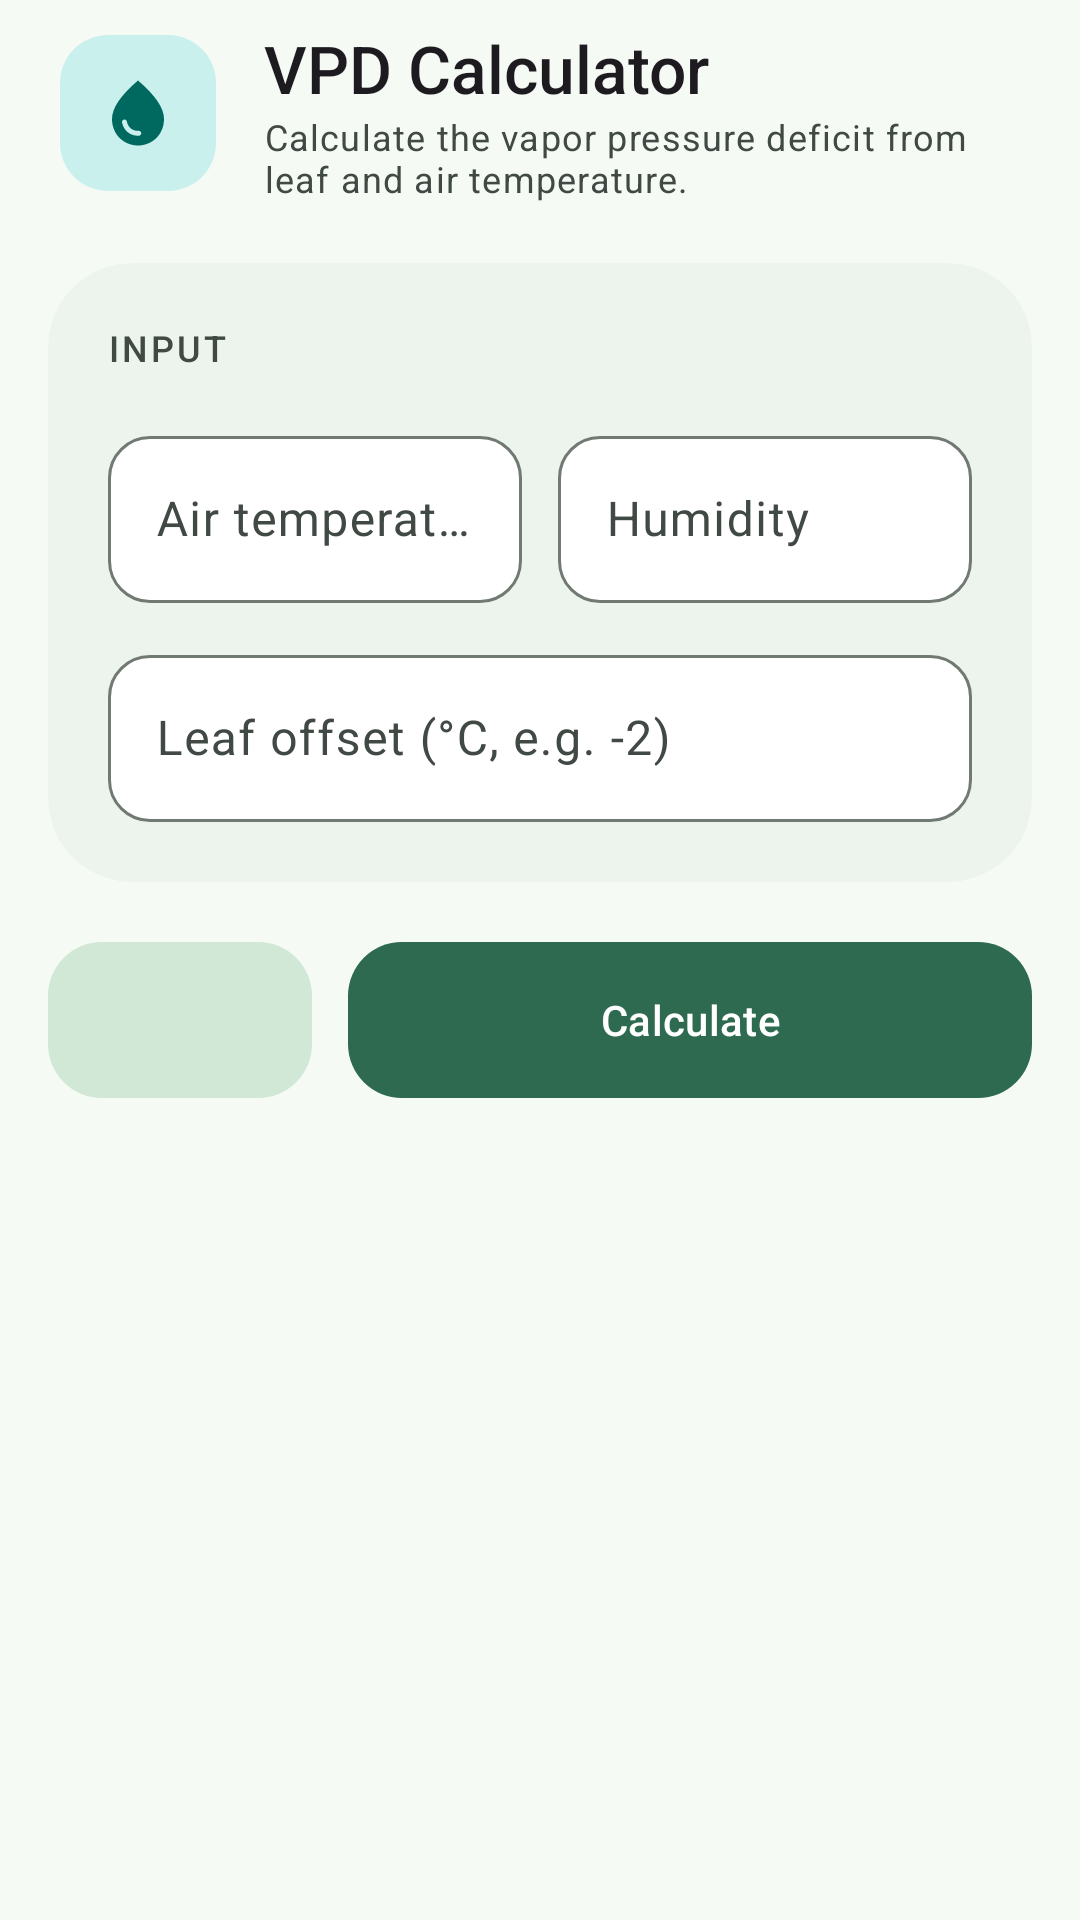

Write the Android layout XML for this screen, with the resource values it uses.
<!-- AndroidManifest.xml: application theme Theme.GrowCalc -->
<!-- res/layout/fragment_vpd.xml -->
<?xml version="1.0" encoding="utf-8"?>
<androidx.core.widget.NestedScrollView xmlns:android="http://schemas.android.com/apk/res/android"
    xmlns:app="http://schemas.android.com/apk/res-auto"
    android:layout_width="match_parent"
    android:layout_height="match_parent"
    android:background="?attr/colorSurface">

    <LinearLayout
        android:layout_width="match_parent"
        android:layout_height="wrap_content"
        android:animateLayoutChanges="true"
        android:orientation="vertical"
        android:paddingStart="16dp"
        android:paddingTop="8dp"
        android:paddingEnd="16dp"
        android:paddingBottom="32dp">

        
        <LinearLayout
            android:layout_width="match_parent"
            android:layout_height="wrap_content"
            android:layout_marginBottom="20dp"
            android:gravity="center_vertical"
            android:orientation="horizontal"
            android:paddingStart="4dp"
            android:paddingEnd="4dp">

            <ImageView
                style="@style/Grow.IconBadge"
                android:backgroundTint="@color/accent_vpd_bg"
                android:src="@drawable/ic_tool_vpd"
                app:tint="@color/accent_vpd" />

            <LinearLayout
                android:layout_width="0dp"
                android:layout_height="wrap_content"
                android:layout_marginStart="16dp"
                android:layout_weight="1"
                android:orientation="vertical">

                <TextView
                    android:layout_width="wrap_content"
                    android:layout_height="wrap_content"
                    android:fontFamily="sans-serif-medium"
                    android:text="@string/tool_vpd_title"
                    android:textAppearance="?attr/textAppearanceTitleLarge" />

                <TextView
                    android:layout_width="wrap_content"
                    android:layout_height="wrap_content"
                    android:text="@string/tool_vpd_desc"
                    android:textAppearance="?attr/textAppearanceBodySmall"
                    android:textColor="?attr/colorOnSurfaceVariant" />
            </LinearLayout>
        </LinearLayout>

        
        <com.google.android.material.card.MaterialCardView
            style="@style/Widget.Grow.Card.Section"
            android:layout_width="match_parent"
            android:layout_height="wrap_content">

            <LinearLayout
                android:layout_width="match_parent"
                android:layout_height="wrap_content"
                android:orientation="vertical">

                <TextView
                    android:layout_width="wrap_content"
                    android:layout_height="wrap_content"
                    android:layout_marginBottom="16dp"
                    android:text="@string/label_eingabe"
                    android:textAppearance="@style/TextAppearance.Grow.Overline" />

                <LinearLayout
                    android:layout_width="match_parent"
                    android:layout_height="wrap_content"
                    android:baselineAligned="false"
                    android:orientation="horizontal">

                    <com.google.android.material.textfield.TextInputLayout
                        android:id="@+id/layoutTempAir"
                        android:layout_width="0dp"
                        android:layout_height="wrap_content"
                        android:layout_marginEnd="6dp"
                        android:layout_weight="1"
                        android:hint="@string/hint_temp_air_short"
                        app:suffixText="°C">

                        <com.google.android.material.textfield.TextInputEditText
                            android:id="@+id/editTempAir"
                            android:layout_width="match_parent"
                            android:layout_height="wrap_content"
                            android:digits="0123456789.,-"
                            android:imeOptions="actionNext"
                            android:inputType="numberDecimal|numberSigned" />
                    </com.google.android.material.textfield.TextInputLayout>

                    <com.google.android.material.textfield.TextInputLayout
                        android:id="@+id/layoutHumidity"
                        android:layout_width="0dp"
                        android:layout_height="wrap_content"
                        android:layout_marginStart="6dp"
                        android:layout_weight="1"
                        android:hint="@string/hint_humidity_short"
                        app:suffixText="%">

                        <com.google.android.material.textfield.TextInputEditText
                            android:id="@+id/editHumidity"
                            android:layout_width="match_parent"
                            android:layout_height="wrap_content"
                            android:digits="0123456789.,"
                            android:imeOptions="actionNext"
                            android:inputType="numberDecimal" />
                    </com.google.android.material.textfield.TextInputLayout>
                </LinearLayout>

                <com.google.android.material.textfield.TextInputLayout
                    android:id="@+id/layoutLeafOffset"
                    android:layout_width="match_parent"
                    android:layout_height="wrap_content"
                    android:layout_marginTop="12dp"
                    android:hint="@string/hint_leaf_offset">

                    <com.google.android.material.textfield.TextInputEditText
                        android:id="@+id/editLeafOffset"
                        android:layout_width="match_parent"
                        android:layout_height="wrap_content"
                        android:digits="0123456789.,-"
                        android:imeOptions="actionDone"
                        android:inputType="numberDecimal|numberSigned" />
                </com.google.android.material.textfield.TextInputLayout>
            </LinearLayout>
        </com.google.android.material.card.MaterialCardView>

        
        <LinearLayout
            android:layout_width="match_parent"
            android:layout_height="wrap_content"
            android:layout_marginTop="16dp"
            android:orientation="horizontal">

            <com.google.android.material.button.MaterialButton
                android:id="@+id/btnZuruecksetzen"
                style="@style/Widget.Grow.Button.Tonal"
                android:layout_width="wrap_content"
                android:layout_height="wrap_content"
                android:contentDescription="@string/btn_zuruecksetzen"
                android:paddingStart="20dp"
                android:paddingEnd="20dp"
                app:icon="@drawable/ic_refresh"
                app:iconPadding="0dp" />

            <com.google.android.material.button.MaterialButton
                android:id="@+id/btnBerechnen"
                android:layout_width="0dp"
                android:layout_height="wrap_content"
                android:layout_marginStart="12dp"
                android:layout_weight="1"
                android:text="@string/btn_berechnen"
                app:icon="@drawable/ic_arrow_forward"
                app:iconGravity="textEnd" />
        </LinearLayout>

        
        <com.google.android.material.card.MaterialCardView
            android:id="@+id/cardErgebnis"
            style="@style/Widget.Grow.Card.Result"
            android:layout_width="match_parent"
            android:layout_height="wrap_content"
            android:layout_marginTop="20dp"
            android:visibility="gone">

            <LinearLayout
                android:layout_width="match_parent"
                android:layout_height="wrap_content"
                android:orientation="vertical"
                android:padding="20dp">

                <TextView
                    android:layout_width="wrap_content"
                    android:layout_height="wrap_content"
                    android:alpha="0.8"
                    android:text="@string/label_vpd_leaf"
                    android:textAppearance="?attr/textAppearanceLabelLarge"
                    android:textColor="?attr/colorOnPrimaryContainer" />

                <TextView
                    android:id="@+id/resVpdLeaf"
                    android:layout_width="wrap_content"
                    android:layout_height="wrap_content"
                    android:layout_marginTop="2dp"
                    android:text="--"
                    android:textAppearance="@style/TextAppearance.Grow.BigNumber" />

                <TextView
                    android:id="@+id/textStatus"
                    style="@style/Grow.StatusPill"
                    android:layout_marginTop="10dp" />

                <LinearLayout
                    android:layout_width="match_parent"
                    android:layout_height="wrap_content"
                    android:layout_marginTop="20dp"
                    android:baselineAligned="false"
                    android:orientation="horizontal">

                    <LinearLayout
                        style="@style/Grow.StatTile"
                        android:layout_marginEnd="6dp">

                        <TextView
                            style="@style/Grow.StatLabel"
                            android:text="@string/label_vpd_air" />

                        <TextView
                            android:id="@+id/resVpdAir"
                            style="@style/Grow.StatValue" />
                    </LinearLayout>

                    <LinearLayout
                        style="@style/Grow.StatTile"
                        android:layout_marginStart="6dp">

                        <TextView
                            style="@style/Grow.StatLabel"
                            android:text="@string/label_temp_leaf" />

                        <TextView
                            android:id="@+id/resTempLeaf"
                            style="@style/Grow.StatValue" />
                    </LinearLayout>
                </LinearLayout>
            </LinearLayout>
        </com.google.android.material.card.MaterialCardView>

    </LinearLayout>
</androidx.core.widget.NestedScrollView>
<!-- resources referenced by this layout -->
<resources>
  <color name="accent_vpd">#00695F</color>
  <color name="accent_vpd_bg">#C9F0EC</color>
  <string name="btn_berechnen">Calculate</string>
  <string name="btn_zuruecksetzen">Reset</string>
  <string name="hint_humidity_short">Humidity</string>
  <string name="hint_leaf_offset">Leaf offset (°C, e.g. -2)</string>
  <string name="hint_temp_air_short">Air temperature</string>
  <string name="label_eingabe">Input</string>
  <string name="label_temp_leaf">Leaf temperature</string>
  <string name="label_vpd_air">Air VPD</string>
  <string name="label_vpd_leaf">Leaf VPD</string>
  <string name="tool_vpd_desc">Calculate the vapor pressure deficit from leaf and air temperature.</string>
  <string name="tool_vpd_title">VPD Calculator</string>
  <style name="TextAppearance.Grow.BigNumber" parent="TextAppearance.Material3.DisplaySmall">
          <item name="fontFamily">sans-serif-medium</item>
          <item name="android:textColor">?attr/colorOnPrimaryContainer</item>
      </style>
  <style name="TextAppearance.Grow.Overline" parent="TextAppearance.Material3.LabelMedium">
          <item name="android:textColor">?attr/colorOnSurfaceVariant</item>
          <item name="android:letterSpacing">0.08</item>
          <item name="android:textAllCaps">true</item>
      </style>
  <style name="Widget.Grow.Card.Result" parent="Widget.Material3.CardView.Filled">
          <item name="cardCornerRadius">28dp</item>
          <item name="cardElevation">0dp</item>
          <item name="cardBackgroundColor">?attr/colorPrimaryContainer</item>
      </style>
  <!-- drawable bg_icon_badge (drawable) -->
  <?xml version="1.0" encoding="utf-8"?>
  <shape xmlns:android="http://schemas.android.com/apk/res/android" android:shape="rectangle">
      <corners android:radius="16dp" />
      <solid android:color="@android:color/white" />
  </shape>
  <!-- drawable bg_stat_tile (drawable) -->
  <?xml version="1.0" encoding="utf-8"?>
  <shape xmlns:android="http://schemas.android.com/apk/res/android" android:shape="rectangle">
      <corners android:radius="18dp" />
      <solid android:color="@color/stat_tile_overlay" />
  </shape>
  <!-- drawable bg_pill (drawable) -->
  <?xml version="1.0" encoding="utf-8"?>
  <shape xmlns:android="http://schemas.android.com/apk/res/android" android:shape="rectangle">
      <corners android:radius="100dp" />
      <solid android:color="@android:color/white" />
  </shape>
  <color name="primary_green">#2D6A4F</color>
  <color name="on_primary_green">#FFFFFF</color>
  <color name="primary_container_green">#B7EBCB</color>
  <color name="on_primary_container_green">#00210F</color>
  <color name="secondary_grey">#4E6356</color>
  <color name="on_secondary_grey">#FFFFFF</color>
  <color name="secondary_container_grey">#D1E8D7</color>
  <color name="on_secondary_container_grey">#0B1F14</color>
  <color name="tertiary_earth">#8A5A2B</color>
  <color name="on_tertiary_earth">#FFFFFF</color>
  <color name="tertiary_container_earth">#FFDCBF</color>
  <color name="on_tertiary_container_earth">#2E1600</color>
  <color name="surface_grey">#F5FAF5</color>
  <color name="on_surface_grey">#171D19</color>
  <color name="surface_variant">#DCE5DC</color>
  <color name="on_surface_variant">#404943</color>
  <color name="outline_grey">#707972</color>
  <color name="outline_variant">#C0C9C1</color>
  <color name="surface_container_lowest">#FFFFFF</color>
  <color name="surface_container_low">#EDF4EE</color>
  <color name="surface_container">#E9EFE9</color>
  <color name="surface_container_high">#E4EAE4</color>
  <color name="surface_container_highest">#DEE4DE</color>
  <style name="Widget.Grow.Button" parent="Widget.Material3.Button">
          <item name="cornerRadius">18dp</item>
          <item name="android:minHeight">60dp</item>
          <item name="android:textAppearance">?attr/textAppearanceTitleSmall</item>
          <item name="iconGravity">textStart</item>
      </style>
  <color name="stat_tile_overlay">#8CFFFFFF</color>
</resources>
